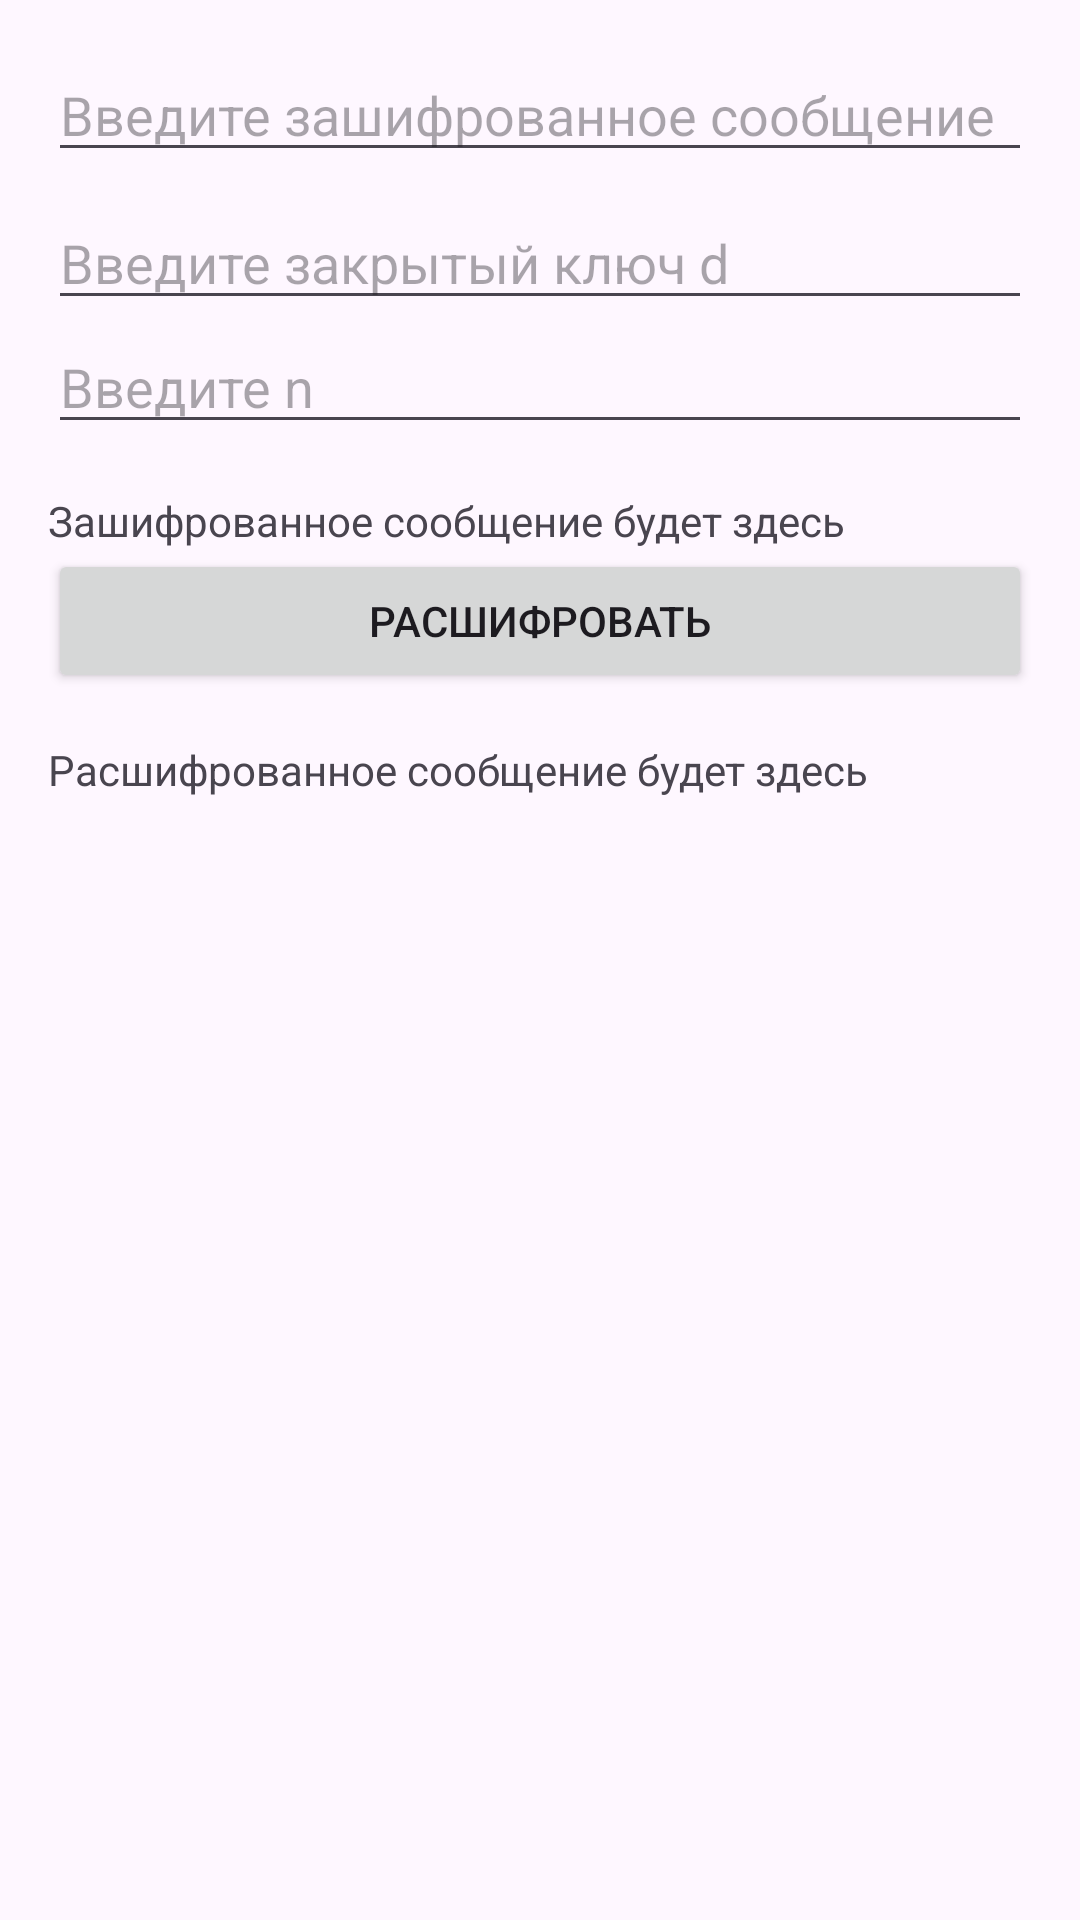

Here is an Android app screen rendered from its layout file. Give the layout XML and the strings, colors and styles it references.
<!-- AndroidManifest.xml: application theme Theme.RSA -->
<!-- res/layout/fragment_decrypt.xml -->
<LinearLayout
    xmlns:android="http://schemas.android.com/apk/res/android"
    android:layout_width="match_parent"
    android:layout_height="match_parent"
    android:orientation="vertical"
    android:padding="16dp">

    <EditText
        android:id="@+id/inputEncryptedMessage"
        android:layout_width="match_parent"
        android:layout_height="wrap_content"
        android:hint="Введите зашифрованное сообщение"
        android:layout_marginBottom="8dp" />

    <EditText
        android:id="@+id/inputD"
        android:layout_width="match_parent"
        android:layout_height="wrap_content"
        android:hint="Введите закрытый ключ d" />

    <EditText
        android:id="@+id/inputN"
        android:layout_width="match_parent"
        android:layout_height="wrap_content"
        android:hint="Введите n" />

    <TextView
        android:id="@+id/encryptedMessage"
        android:layout_width="match_parent"
        android:layout_height="wrap_content"
        android:text="Зашифрованное сообщение будет здесь"
        android:paddingTop="16dp" />

    <Button
        android:id="@+id/btnDecrypt"
        android:layout_width="match_parent"
        android:layout_height="wrap_content"
        android:text="Расшифровать" />

    <TextView
        android:id="@+id/decryptedMessage"
        android:layout_width="match_parent"
        android:layout_height="wrap_content"
        android:paddingTop="16dp"
        android:text="Расшифрованное сообщение будет здесь" />
</LinearLayout>
<!-- resources referenced by this layout -->
<resources>
  <style name="Theme.RSA" parent="Base.Theme.RSA" />
  <style name="Base.Theme.RSA" parent="Theme.Material3.DayNight.NoActionBar">
          
          
      </style>
</resources>
